Dataset: dataset (GitHub, DarksAces/Pruebas). Classes: african art, architecture, ceramics, comics manga, concept art, cyberpunk, drawings, graffiti, mosaics, non art, oil painting, origami, paintings, photography, pixel art, scientific illustration, sculptures, stained glass, steampunk, tattoo art, textiles, textures, ukiyo-e, vaporwave, vehicles, video art, watercolor.

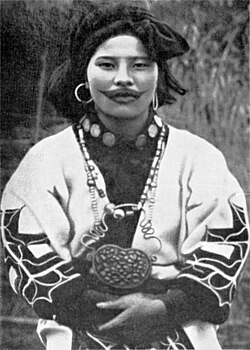
Label: tattoo art

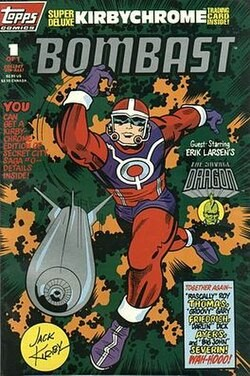
Label: comics manga

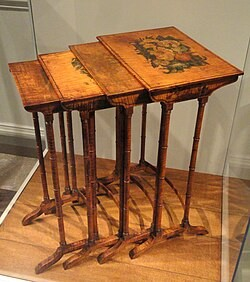
Label: non art

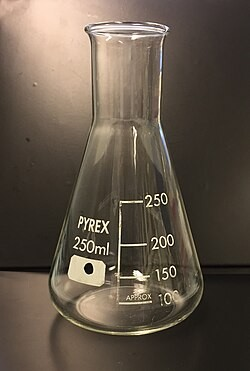
Label: textures

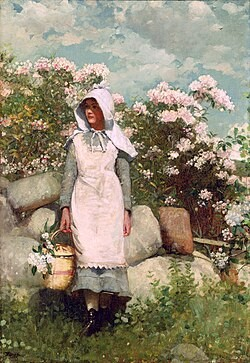
Label: watercolor

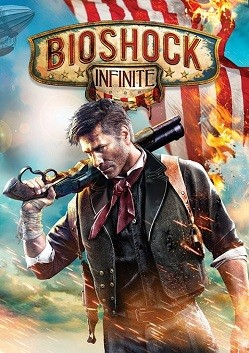
Label: steampunk
